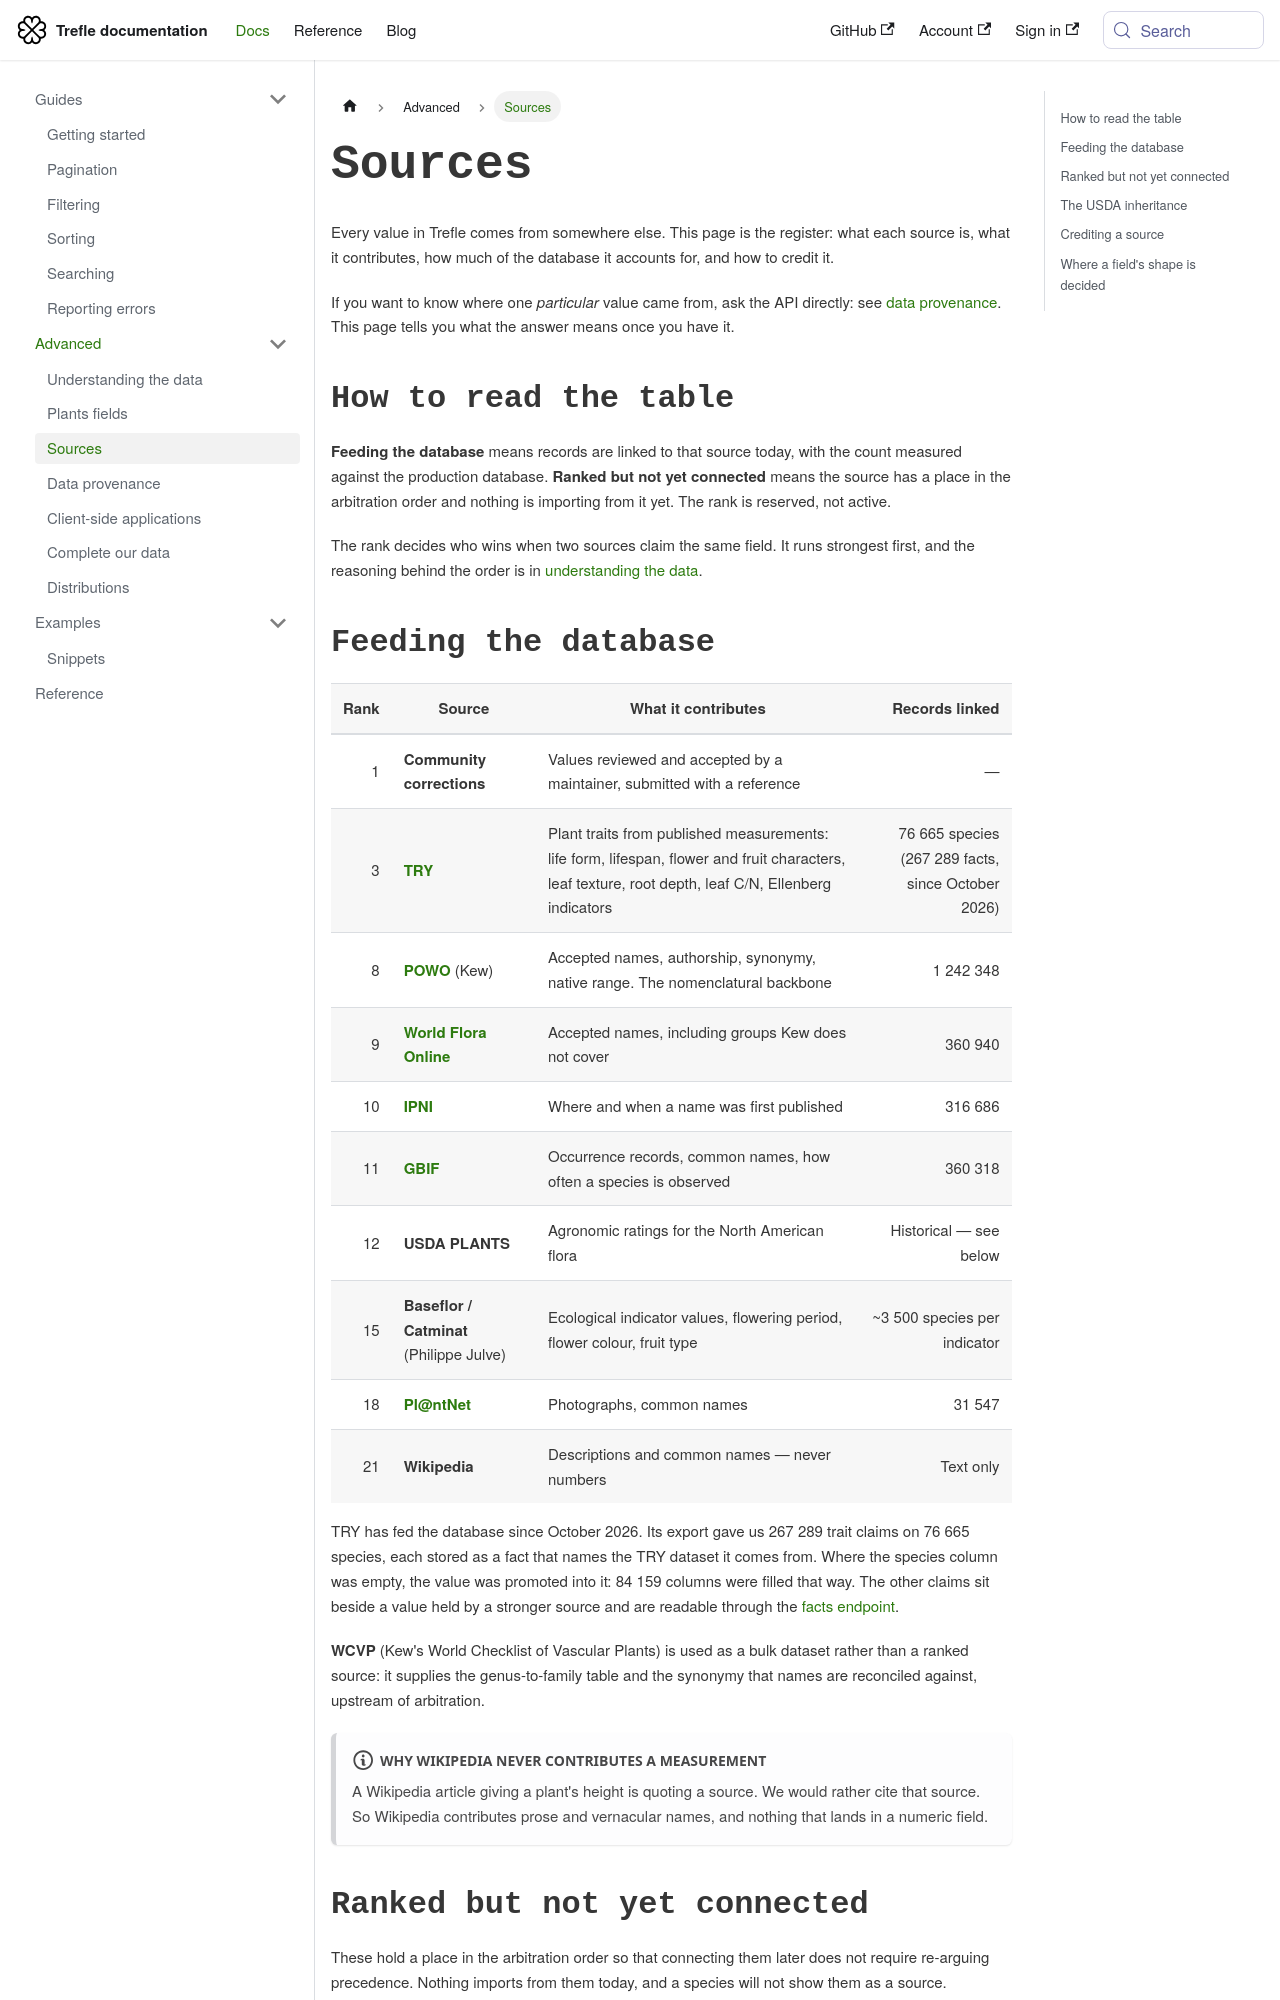

repository: treflehq/documentation · page: docs/advanced/data-sources/index.html · generator: docusaurus

---
id: data-sources
title: Sources
---

Every value in Trefle comes from somewhere else. This page is the register: what each source is, what it contributes, how much of the database it accounts for, and how to credit it.

If you want to know where one *particular* value came from, ask the API directly: see [data provenance](/docs/advanced/data-provenance). This page tells you what the answer means once you have it.

## How to read the table

**Feeding the database** means records are linked to that source today, with the count measured against the production database. **Ranked but not yet connected** means the source has a place in the arbitration order and nothing is importing from it yet. The rank is reserved, not active.

The rank decides who wins when two sources claim the same field. It runs strongest first, and the reasoning behind the order is in [understanding the data](/docs/advanced/understanding-the-data#when-sources-disagree).

## Feeding the database

| Rank | Source | What it contributes | Records linked |
|---:|---|---|---:|
| 1 | **Community corrections** | Values reviewed and accepted by a maintainer, submitted with a reference | — |
| 3 | **[TRY](https://www.try-db.org)** | Plant traits from published measurements: life form, lifespan, flower and fruit characters, leaf texture, root depth, leaf C/N, Ellenberg indicators | 76 665 species (267 289 facts, since October 2026) |
| 8 | **[POWO](https://powo.science.kew.org/)** (Kew) | Accepted names, authorship, synonymy, native range. The nomenclatural backbone | 1 242 348 |
| 9 | **[World Flora Online](https://www.worldfloraonline.org/)** | Accepted names, including groups Kew does not cover | 360 940 |
| 10 | **[IPNI](https://www.ipni.org/)** | Where and when a name was first published | 316 686 |
| 11 | **[GBIF](https://www.gbif.org/)** | Occurrence records, common names, how often a species is observed | 360 318 |
| 12 | **USDA PLANTS** | Agronomic ratings for the North American flora | Historical — see below |
| 15 | **Baseflor / Catminat** (Philippe Julve) | Ecological indicator values, flowering period, flower colour, fruit type | ~3 500 species per indicator |
| 18 | **[Pl@ntNet](https://plantnet.org/)** | Photographs, common names | 31 547 |
| 21 | **Wikipedia** | Descriptions and common names — never numbers | Text only |

TRY has fed the database since October 2026. Its export gave us 267 289 trait claims on 76 665 species, each stored as a fact that names the TRY dataset it comes from. Where the species column was empty, the value was promoted into it: 84 159 columns were filled that way. The other claims sit beside a value held by a stronger source and are readable through the [facts endpoint](/docs/advanced/data-provenance).

**WCVP** (Kew's World Checklist of Vascular Plants) is used as a bulk dataset rather than a ranked source: it supplies the genus-to-family table and the synonymy that names are reconciled against, upstream of arbitration.

:::note Why Wikipedia never contributes a measurement
A Wikipedia article giving a plant's height is quoting a source. We would rather cite that source. So Wikipedia contributes prose and vernacular names, and nothing that lands in a numeric field.
:::
